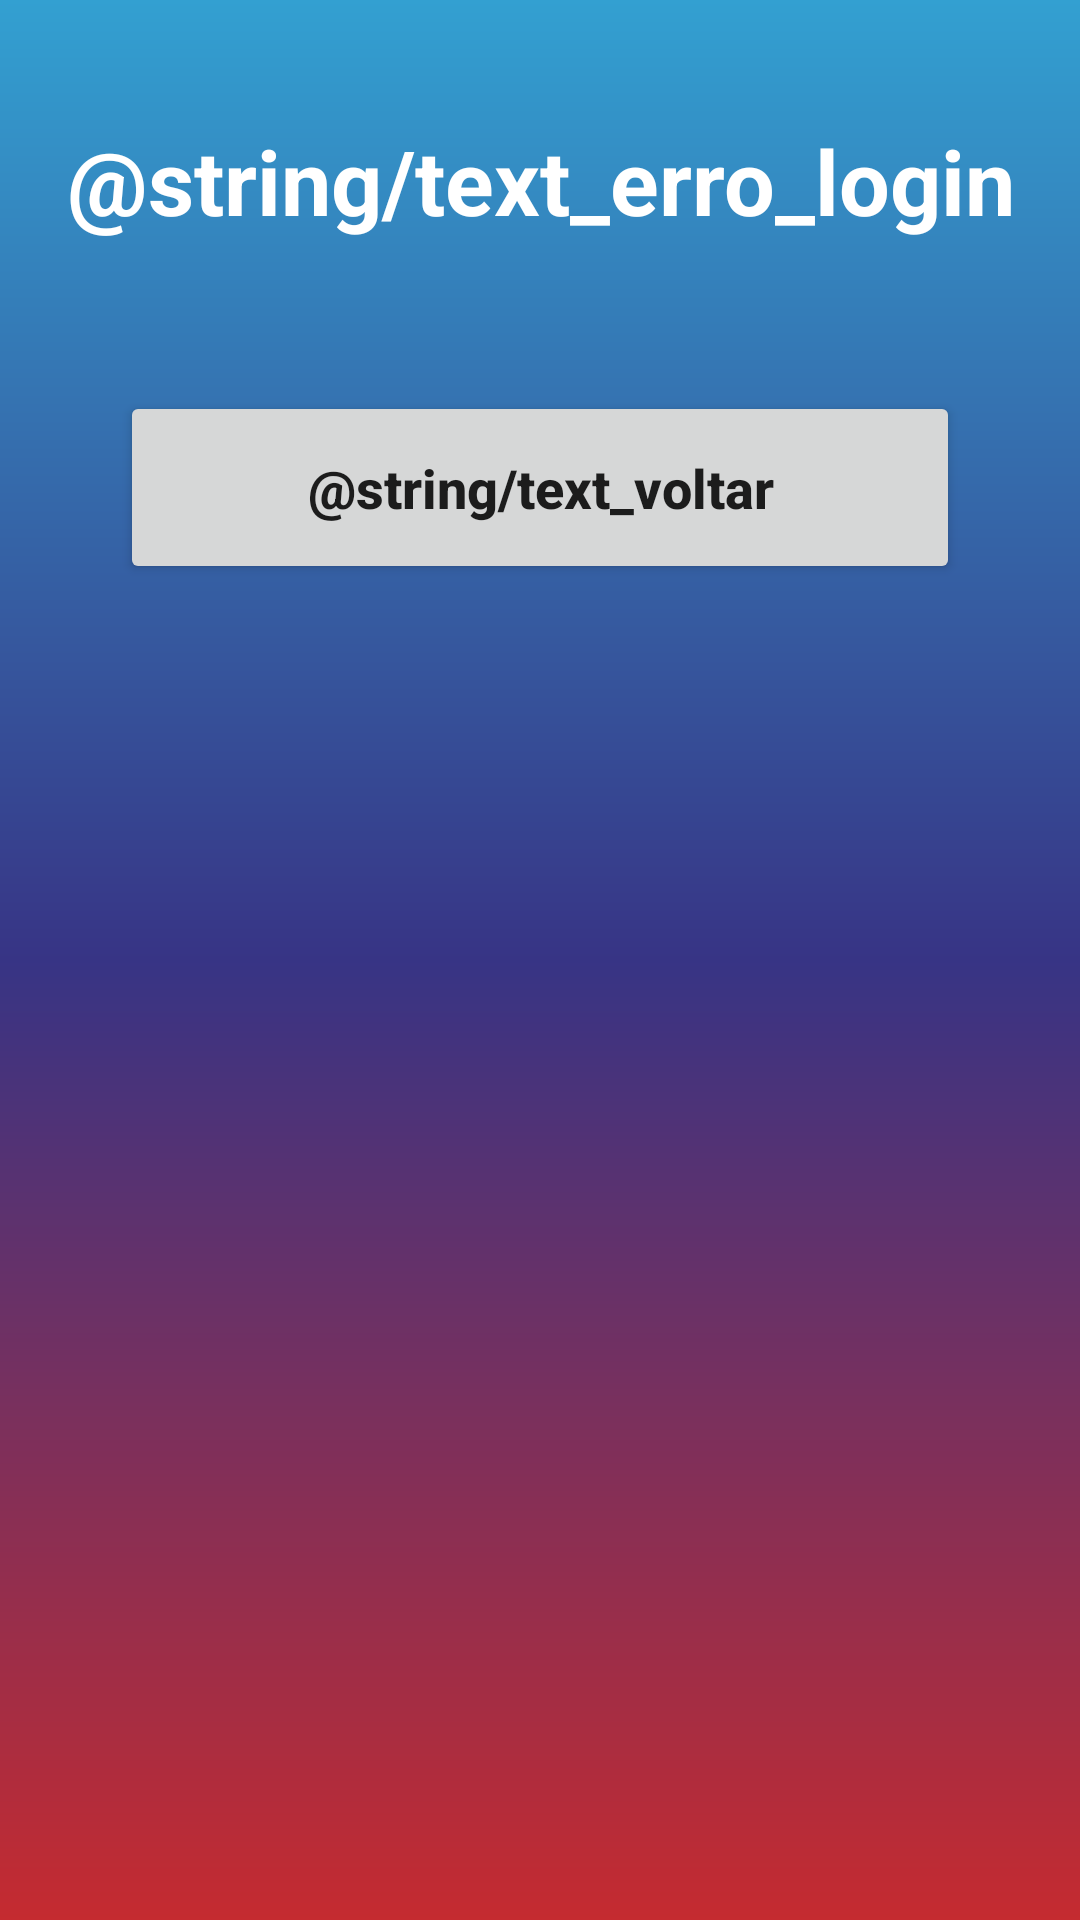

Reconstruct the res/layout file that produces this screen, plus the resources it refers to.
<!-- AndroidManifest.xml: application theme Theme.Projeto3 -->
<!-- res/layout/activity_erro_login.xml -->
<?xml version="1.0" encoding="utf-8"?>
<androidx.constraintlayout.widget.ConstraintLayout xmlns:android="http://schemas.android.com/apk/res/android"
    xmlns:app="http://schemas.android.com/apk/res-auto"
    xmlns:tools="http://schemas.android.com/tools"
    android:layout_width="match_parent"
    android:layout_height="match_parent"
    android:background="@drawable/background"
    tools:context=".erro_login">


    <TextView
        android:id="@+id/erro_login"
        android:layout_width="wrap_content"
        android:layout_height="wrap_content"
        android:layout_marginTop="40dp"
        android:text="@string/text_erro_login"
        android:textColor="@color/white"
        android:textSize="30sp"
        android:textStyle="bold"
        android:textAlignment="center"
        app:layout_constraintEnd_toEndOf="parent"
        app:layout_constraintStart_toStartOf="parent"
        app:layout_constraintTop_toTopOf="parent" />


    <Button
        android:id="@+id/btn_voltar"
        style="@style/edit_button"
        android:text="@string/text_voltar"
        app:layout_constraintStart_toStartOf="parent"
        app:layout_constraintEnd_toEndOf="parent"
        app:layout_constraintTop_toBottomOf="@id/erro_login"
        android:layout_marginTop="50dp"/>

</androidx.constraintlayout.widget.ConstraintLayout>
<!-- resources referenced by this layout -->
<resources>
  <color name="white">#FFFFFFFF</color>
  <!-- drawable background (drawable) -->
  <?xml version="1.0" encoding="utf-8"?>
  <shape xmlns:android="http://schemas.android.com/apk/res/android">
  
      <gradient
          android:startColor="@color/bmw1"
          android:centerColor="@color/bmw2"
          android:endColor="@color/bmw3"
          android:angle="100"
          />
  
  </shape>
  <style name="edit_button">
          <item name="android:layout_width">match_parent</item>
          <item name="android:layout_height">wrap_content</item>
          <item name="android:padding">20dp</item>
          <item name="android:layout_marginLeft">40dp</item>
          <item name="android:layout_marginRight">40dp</item>
          <item name="android:textSize">18sp</item>
          <item name="android:textStyle">bold</item>
          <item name="textAllCaps">false</item>
      </style>
  <style name="Theme.Projeto3" parent="Theme.MaterialComponents.DayNight.DarkActionBar">
          
          <item name="colorPrimary">@color/purple_500</item>
          <item name="colorPrimaryVariant">@color/black</item>
          <item name="colorOnPrimary">@color/white</item>
          
          <item name="colorSecondary">@color/teal_200</item>
          <item name="colorSecondaryVariant">@color/teal_700</item>
          <item name="colorOnSecondary">@color/black</item>
          
          <item name="android:statusBarColor">?attr/colorPrimaryVariant</item>
          
      </style>
  <color name="bmw1">#33A0D1</color>
  <color name="bmw2">#373485</color>
  <color name="bmw3">#C52B30</color>
  <color name="purple_500">#FF6200EE</color>
  <color name="black">#FF000000</color>
  <color name="teal_200">#FF03DAC5</color>
  <color name="teal_700">#FF018786</color>
</resources>
